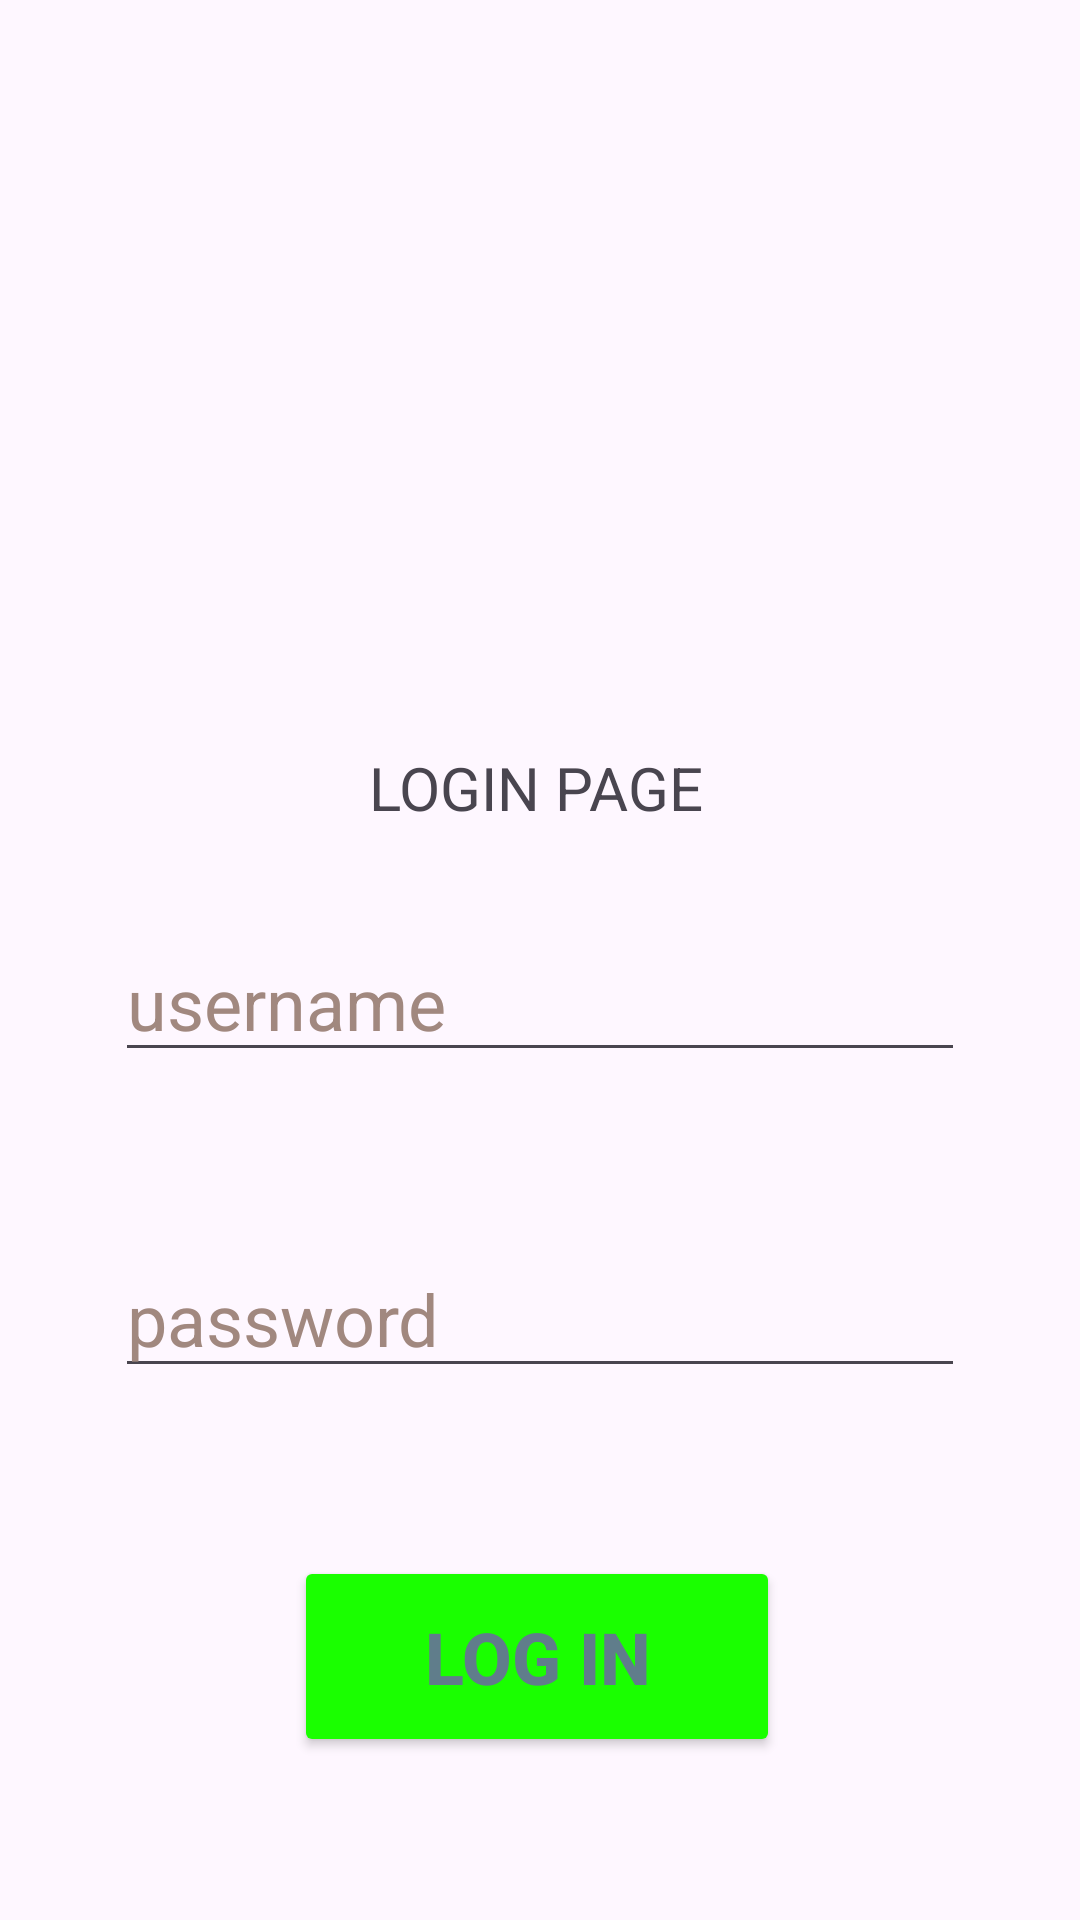

This screen was rendered from an Android layout file. Write that file and the resources it references.
<!-- AndroidManifest.xml: application theme Theme.EIndexDB -->
<!-- res/layout/fragment_login.xml -->
<?xml version="1.0" encoding="utf-8"?>
<FrameLayout xmlns:android="http://schemas.android.com/apk/res/android"
    xmlns:app="http://schemas.android.com/apk/res-auto"
    xmlns:tools="http://schemas.android.com/tools"
    android:layout_width="match_parent"
    android:layout_height="match_parent"
    tools:context=".LoginFragment">

    
    <androidx.constraintlayout.widget.ConstraintLayout
        android:layout_width="match_parent"
        android:layout_height="match_parent">

        <EditText
            android:id="@+id/etUsername"
            android:layout_width="wrap_content"
            android:layout_height="wrap_content"
            android:layout_marginTop="308dp"
            android:autofillHints=""
            android:ems="10"
            android:hint="@string/username"
            android:inputType="text"
            android:textColorHint="#A1887F"
            android:textSize="24sp"
            app:layout_constraintEnd_toEndOf="parent"
            app:layout_constraintHorizontal_bias="0.502"
            app:layout_constraintStart_toStartOf="parent"
            app:layout_constraintTop_toTopOf="parent" />

        <EditText
            android:id="@+id/etPassword"
            android:layout_width="wrap_content"
            android:layout_height="wrap_content"
            android:layout_marginTop="56dp"
            android:autofillHints=""
            android:ems="10"
            android:hint="@string/pass"
            android:inputType="text"
            android:textColorHint="#A1887F"
            android:textSize="24sp"
            app:layout_constraintEnd_toEndOf="@+id/etUsername"
            app:layout_constraintHorizontal_bias="1.0"
            app:layout_constraintStart_toStartOf="@+id/etUsername"
            app:layout_constraintTop_toBottomOf="@+id/etUsername" />

        <Button
            android:id="@+id/btnLogin1"
            android:layout_width="162dp"
            android:layout_height="67dp"
            android:layout_marginTop="56dp"
            android:backgroundTint="#1AFF00"
            android:text="@string/btnLogin"
            android:textColor="#607D8B"
            android:textColorHighlight="#30FF00"
            android:textSize="24sp"
            android:textStyle="bold"
            app:iconTint="#3400FF2B"
            app:layout_constraintEnd_toEndOf="@+id/etPassword"
            app:layout_constraintHorizontal_bias="0.491"
            app:layout_constraintStart_toStartOf="@+id/etPassword"
            app:layout_constraintTop_toBottomOf="@+id/etPassword" />

        <TextView
            android:id="@+id/textView2"
            android:layout_width="wrap_content"
            android:layout_height="wrap_content"
            android:layout_marginBottom="32dp"
            android:text="LOGIN PAGE"
            android:textSize="20sp"
            app:layout_constraintBottom_toTopOf="@+id/etUsername"
            app:layout_constraintEnd_toEndOf="@+id/etUsername"
            app:layout_constraintHorizontal_bias="0.493"
            app:layout_constraintStart_toStartOf="@+id/etUsername"
            tools:ignore="HardcodedText" />
    </androidx.constraintlayout.widget.ConstraintLayout>

</FrameLayout>
<!-- resources referenced by this layout -->
<resources>
  <string name="btnLogin">LOG IN</string>
  <string name="pass">password</string>
  <string name="username">username</string>
  <style name="Theme.EIndexDB" parent="Base.Theme.EIndexDB" />
  <style name="Base.Theme.EIndexDB" parent="Theme.Material3.DayNight.NoActionBar">
          
          
      </style>
</resources>
